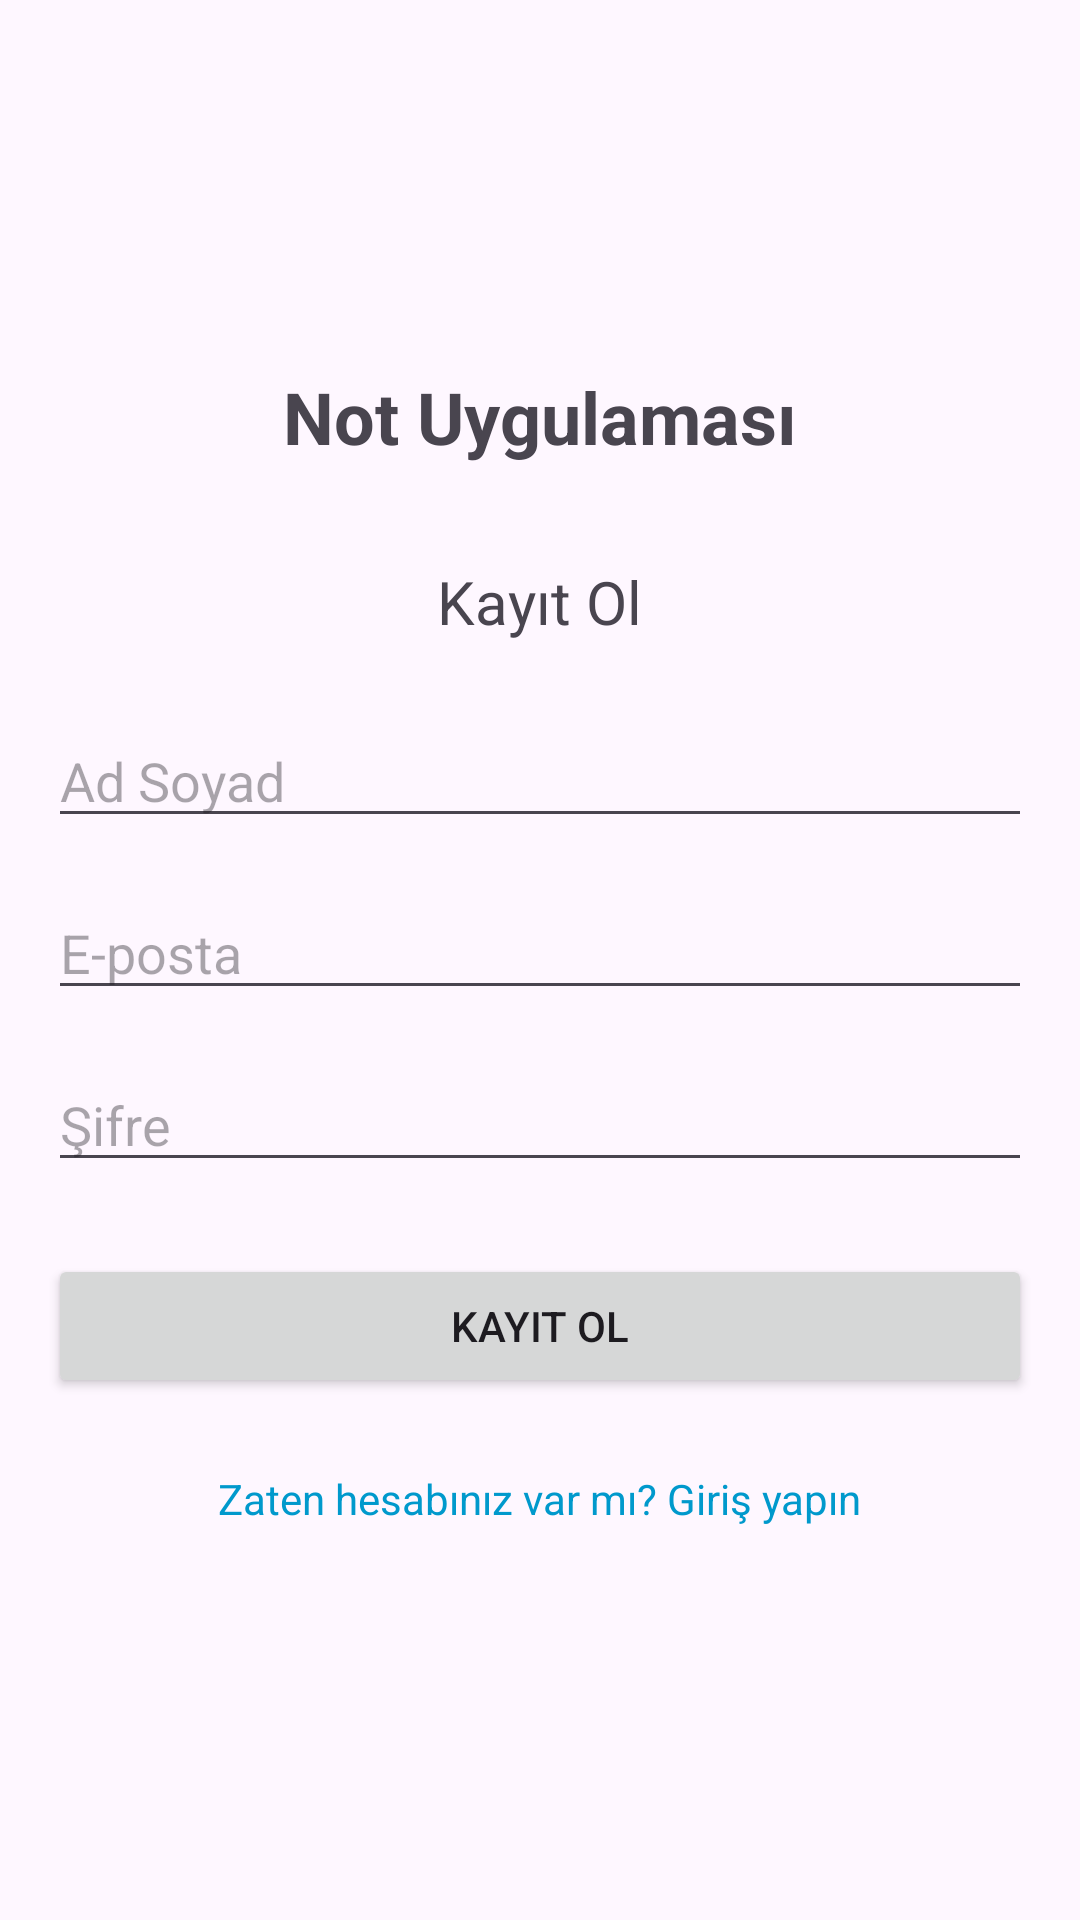

Reconstruct the res/layout file that produces this screen, plus the resources it refers to.
<!-- AndroidManifest.xml: application theme Theme.FotoPaylas -->
<!-- res/layout/activity_register.xml -->
<?xml version="1.0" encoding="utf-8"?>
<LinearLayout xmlns:android="http://schemas.android.com/apk/res/android"
    xmlns:tools="http://schemas.android.com/tools"
    android:layout_width="match_parent"
    android:layout_height="match_parent"
    android:orientation="vertical"
    android:padding="16dp"
    android:gravity="center"
    tools:context=".RegisterActivity">

    <TextView
        android:layout_width="wrap_content"
        android:layout_height="wrap_content"
        android:text="Not Uygulaması"
        android:textSize="24sp"
        android:textStyle="bold"
        android:layout_marginBottom="32dp"/>

    <TextView
        android:layout_width="wrap_content"
        android:layout_height="wrap_content"
        android:text="Kayıt Ol"
        android:textSize="20sp"
        android:layout_marginBottom="24dp"/>

    <EditText
        android:id="@+id/nameEditText"
        android:layout_width="match_parent"
        android:layout_height="wrap_content"
        android:hint="Ad Soyad"
        android:inputType="textPersonName"
        android:layout_marginBottom="16dp"/>

    <EditText
        android:id="@+id/emailEditText"
        android:layout_width="match_parent"
        android:layout_height="wrap_content"
        android:hint="E-posta"
        android:inputType="textEmailAddress"
        android:layout_marginBottom="16dp"/>

    <EditText
        android:id="@+id/passwordEditText"
        android:layout_width="match_parent"
        android:layout_height="wrap_content"
        android:hint="Şifre"
        android:inputType="textPassword"
        android:layout_marginBottom="24dp"/>

    <Button
        android:id="@+id/registerButton"
        android:layout_width="match_parent"
        android:layout_height="wrap_content"
        android:text="Kayıt Ol"
        android:layout_marginBottom="16dp"/>

    <TextView
        android:id="@+id/loginTextView"
        android:layout_width="wrap_content"
        android:layout_height="wrap_content"
        android:text="Zaten hesabınız var mı? Giriş yapın"
        android:textColor="@android:color/holo_blue_dark"
        android:padding="8dp"
        android:clickable="true"
        android:focusable="true"/>

</LinearLayout>
<!-- resources referenced by this layout -->
<resources>
  <style name="Theme.FotoPaylas" parent="Base.Theme.FotoPaylas" />
  <style name="Base.Theme.FotoPaylas" parent="Theme.Material3.DayNight.NoActionBar">
          
          
      </style>
</resources>
